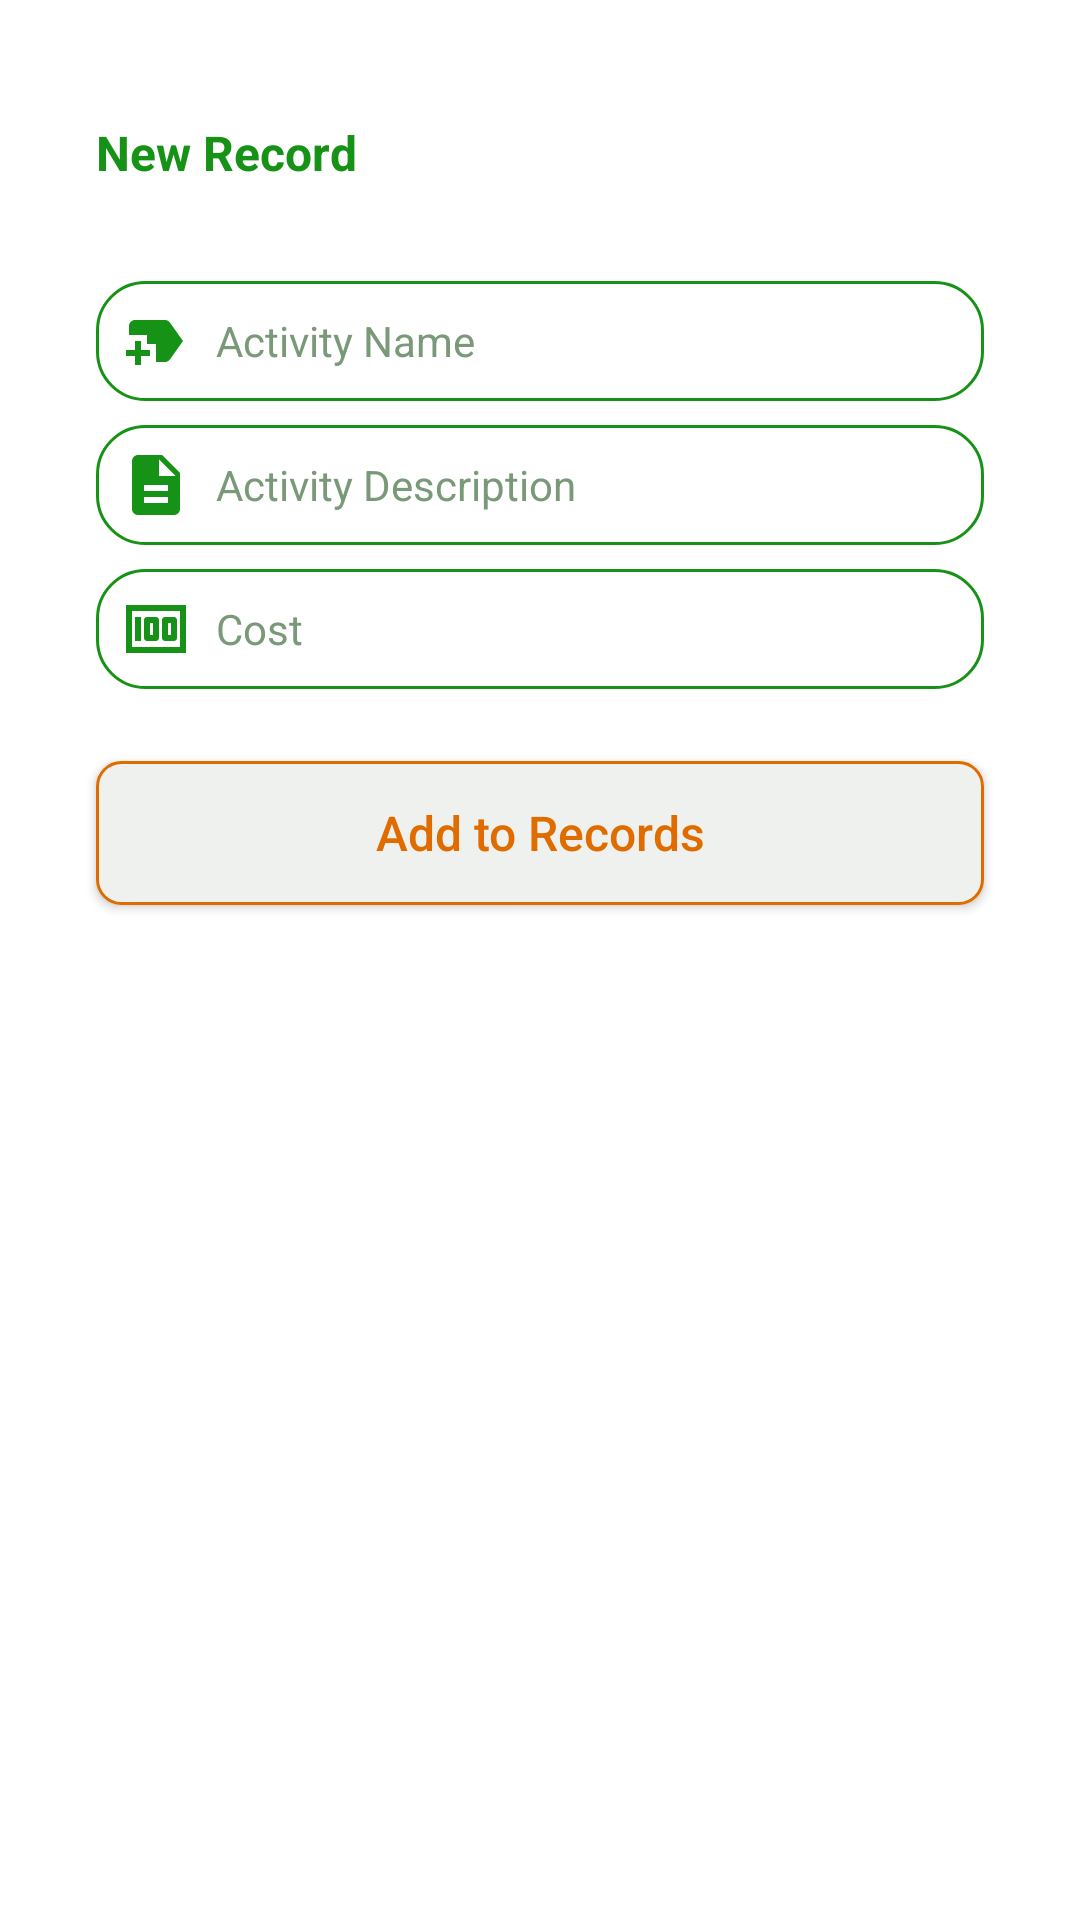

Layout XML and referenced resources for this Android screen:
<!-- AndroidManifest.xml: application theme Theme.AzureGreen -->
<!-- res/layout/fragment_farmer_new_record.xml -->
<?xml version="1.0" encoding="utf-8"?>
<RelativeLayout xmlns:android="http://schemas.android.com/apk/res/android"
    xmlns:tools="http://schemas.android.com/tools"
    android:layout_width="match_parent"
    android:layout_height="match_parent"
    tools:context=".fragments.FarmerNewRecordFragment">

    <RelativeLayout
        android:layout_width="match_parent"
        android:layout_height="match_parent"
        android:layout_marginStart="16dp"
        android:layout_marginTop="8dp"
        android:layout_marginBottom="8dp"
        android:layout_marginEnd="16dp"
        android:background="@drawable/back_recycler"
        android:elevation="8dp">


        
        <TextView
            android:id="@+id/apply_title_farmer"
            android:layout_width="wrap_content"
            android:layout_height="wrap_content"
            android:layout_marginTop="16dp"
            android:padding="16dp"
            android:text="New Record"
            android:textColor="@color/azure_green"
            android:textSize="16dp"
            android:textStyle="bold" />

        <ScrollView
            android:layout_width="match_parent"
            android:layout_height="match_parent"
            android:layout_below="@id/apply_title_farmer"
            android:layout_marginBottom="16dp"
            android:fillViewport="true">

            <RelativeLayout
                android:layout_width="match_parent"
                android:layout_height="match_parent">

                
                <EditText
                    android:id="@+id/apply_product_name_farmer"
                    android:layout_width="match_parent"
                    android:layout_height="wrap_content"
                    android:layout_marginStart="16dp"
                    android:layout_marginTop="16dp"
                    android:layout_marginEnd="16dp"
                    android:background="@drawable/corner_green"
                    android:drawableLeft="@drawable/new_label_24"
                    android:drawablePadding="8dp"
                    android:elevation="8dp"
                    android:hint="Activity Name"
                    android:maxLines="10"
                    android:padding="8dp"
                    android:textColor="@color/azure_green"
                    android:textColorHint="@color/azure_light_green"
                    android:textSize="14dp" />


                
                <EditText
                    android:id="@+id/apply_describe_farmer"
                    android:layout_width="match_parent"
                    android:layout_height="wrap_content"
                    android:layout_below="@id/apply_product_name_farmer"
                    android:layout_marginStart="16dp"
                    android:layout_marginTop="8dp"
                    android:layout_marginEnd="16dp"
                    android:layout_marginBottom="8dp"
                    android:background="@drawable/corner_green"
                    android:drawableLeft="@drawable/description_24"
                    android:drawablePadding="8dp"
                    android:elevation="8dp"
                    android:hint="Activity Description"
                    android:maxLines="10"
                    android:padding="8dp"
                    android:textColor="@color/azure_green"
                    android:textColorHint="@color/azure_light_green"
                    android:textSize="14dp" />


                
                <EditText
                    android:id="@+id/activity_cost_farmer"
                    android:layout_width="match_parent"
                    android:layout_height="wrap_content"
                    android:layout_below="@id/apply_describe_farmer"
                    android:layout_marginStart="16dp"
                    android:layout_marginEnd="16dp"
                    android:layout_marginBottom="8dp"
                    android:background="@drawable/corner_green"
                    android:drawableLeft="@drawable/money_24"
                    android:drawablePadding="8dp"
                    android:elevation="8dp"
                    android:hint="Cost"
                    android:inputType="text"
                    android:padding="8dp"
                    android:textColor="@color/azure_green"
                    android:textColorHint="@color/azure_light_green"
                    android:textSize="14dp" />

                <androidx.appcompat.widget.AppCompatButton
                    android:id="@+id/btn_apply_farmer"
                    android:layout_width="match_parent"
                    android:layout_height="wrap_content"
                    android:layout_marginStart="16dp"
                    android:layout_marginTop="16dp"
                    android:layout_below="@id/activity_cost_farmer"
                    android:layout_marginEnd="16dp"
                    android:background="@drawable/corner_azure_bg_color_with_corner"
                    android:elevation="8dp"
                    android:text="Add to Records"
                    android:textAllCaps="false"
                    android:textColor="@color/azure_orange"
                    android:textSize="16dp" />

            </RelativeLayout>
        </ScrollView>





    </RelativeLayout>


</RelativeLayout>
<!-- resources referenced by this layout -->
<resources>
  <color name="azure_green">#169216</color>
  <color name="azure_light_green">#799979</color>
  <color name="azure_orange">#E06C00</color>
  <!-- drawable corner_azure_bg_color_with_corner (drawable-v24) -->
  <?xml version="1.0" encoding="utf-8"?>
  <shape xmlns:android="http://schemas.android.com/apk/res/android"
      android:shape="rectangle">
  
      <solid android:color="@color/azure_background_color"
          />
      <corners android:radius="8dp"/>
      <stroke android:color="@color/azure_orange"
          android:width="1dp"/>
  
  </shape>
  <!-- drawable corner_green (drawable) -->
  <?xml version="1.0" encoding="utf-8"?>
  <shape xmlns:android="http://schemas.android.com/apk/res/android"
      android:shape="rectangle">
      <stroke android:color="@color/azure_green"
          android:width="1dp"
          />
      <corners
          android:radius="16dp"/>
  
  
  </shape>
  <!-- drawable description_24 (drawable) -->
  <vector android:height="24dp" android:tint="#169216"
      android:viewportHeight="24" android:viewportWidth="24"
      android:width="24dp" xmlns:android="http://schemas.android.com/apk/res/android">
      <path android:fillColor="@android:color/white" android:pathData="M14,2L6,2c-1.1,0 -1.99,0.9 -1.99,2L4,20c0,1.1 0.89,2 1.99,2L18,22c1.1,0 2,-0.9 2,-2L20,8l-6,-6zM16,18L8,18v-2h8v2zM16,14L8,14v-2h8v2zM13,9L13,3.5L18.5,9L13,9z"/>
  </vector>
  <!-- drawable money_24 (drawable) -->
  <vector android:height="24dp" android:tint="#169216"
      android:viewportHeight="24" android:viewportWidth="24"
      android:width="24dp" xmlns:android="http://schemas.android.com/apk/res/android">
      <path android:fillColor="@android:color/white" android:pathData="M5,8h2v8L5,16zM12,8L9,8c-0.55,0 -1,0.45 -1,1v6c0,0.55 0.45,1 1,1h3c0.55,0 1,-0.45 1,-1L13,9c0,-0.55 -0.45,-1 -1,-1zM11,14h-1v-4h1v4zM18,8h-3c-0.55,0 -1,0.45 -1,1v6c0,0.55 0.45,1 1,1h3c0.55,0 1,-0.45 1,-1L19,9c0,-0.55 -0.45,-1 -1,-1zM17,14h-1v-4h1v4z"/>
      <path android:fillColor="@android:color/white" android:pathData="M2,4v16h20L22,4L2,4zM4,18L4,6h16v12L4,18z"/>
  </vector>
  <!-- drawable new_label_24 (drawable) -->
  <vector android:height="24dp" android:tint="#169216"
      android:viewportHeight="24" android:viewportWidth="24"
      android:width="24dp" xmlns:android="http://schemas.android.com/apk/res/android">
      <path android:fillColor="@android:color/white" android:pathData="M21,12l-4.37,6.16C16.26,18.68 15.65,19 15,19h-3l0,-6H9v-3H3V7c0,-1.1 0.9,-2 2,-2h10c0.65,0 1.26,0.31 1.63,0.84L21,12zM10,15H7v-3H5v3H2v2h3v3h2v-3h3V15z"/>
  </vector>
  <style name="Theme.AzureGreen" parent="Theme.MaterialComponents.DayNight.NoActionBar">
          
          <item name="colorPrimary">@color/purple_500</item>
          <item name="colorPrimaryVariant">@color/purple_700</item>
          <item name="colorOnPrimary">@color/white</item>
          
          <item name="colorSecondary">@color/teal_200</item>
          <item name="colorSecondaryVariant">@color/teal_700</item>
          <item name="colorOnSecondary">@color/black</item>
          
          <item name="android:statusBarColor" tools:targetApi="l">?attr/colorPrimaryVariant</item>
          
      </style>
  <color name="azure_background_color">#EEF1EE</color>
  <color name="purple_500">#FF6200EE</color>
  <color name="purple_700">#FF3700B3</color>
  <color name="white">#FFFFFFFF</color>
  <color name="teal_200">#FF03DAC5</color>
  <color name="teal_700">#FF018786</color>
  <color name="black">#FF000000</color>
</resources>
